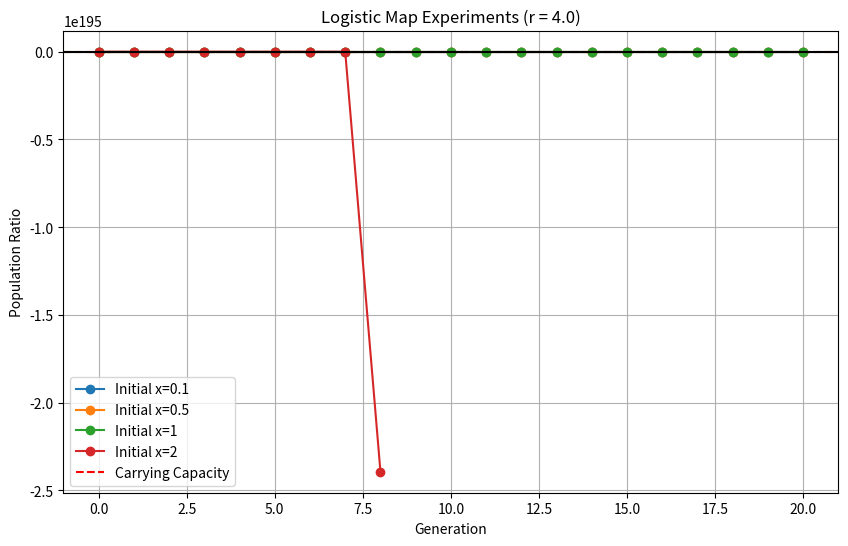

Here is the Python script that generated this plot:
import matplotlib.pyplot as plt

r = 4.0
initial_populations = [0.1, 0.5, 1, 2]
generations = 20

plt.figure(figsize=(10, 6))

for x0 in initial_populations:
    x = x0
    history = [x]
    for _ in range(generations):
        x = r * x * (1 - x)
        history.append(x)
    
    plt.plot(history, marker='o', label=f'Initial x={x0}')

plt.axhline(y=1.0, color='r', linestyle='--', label='Carrying Capacity')
plt.axhline(y=0.0, color='black', linestyle='-')
plt.title(f"Logistic Map Experiments (r = {r})")
plt.xlabel("Generation")
plt.ylabel("Population Ratio")
plt.legend()
plt.grid(True)
plt.show()
